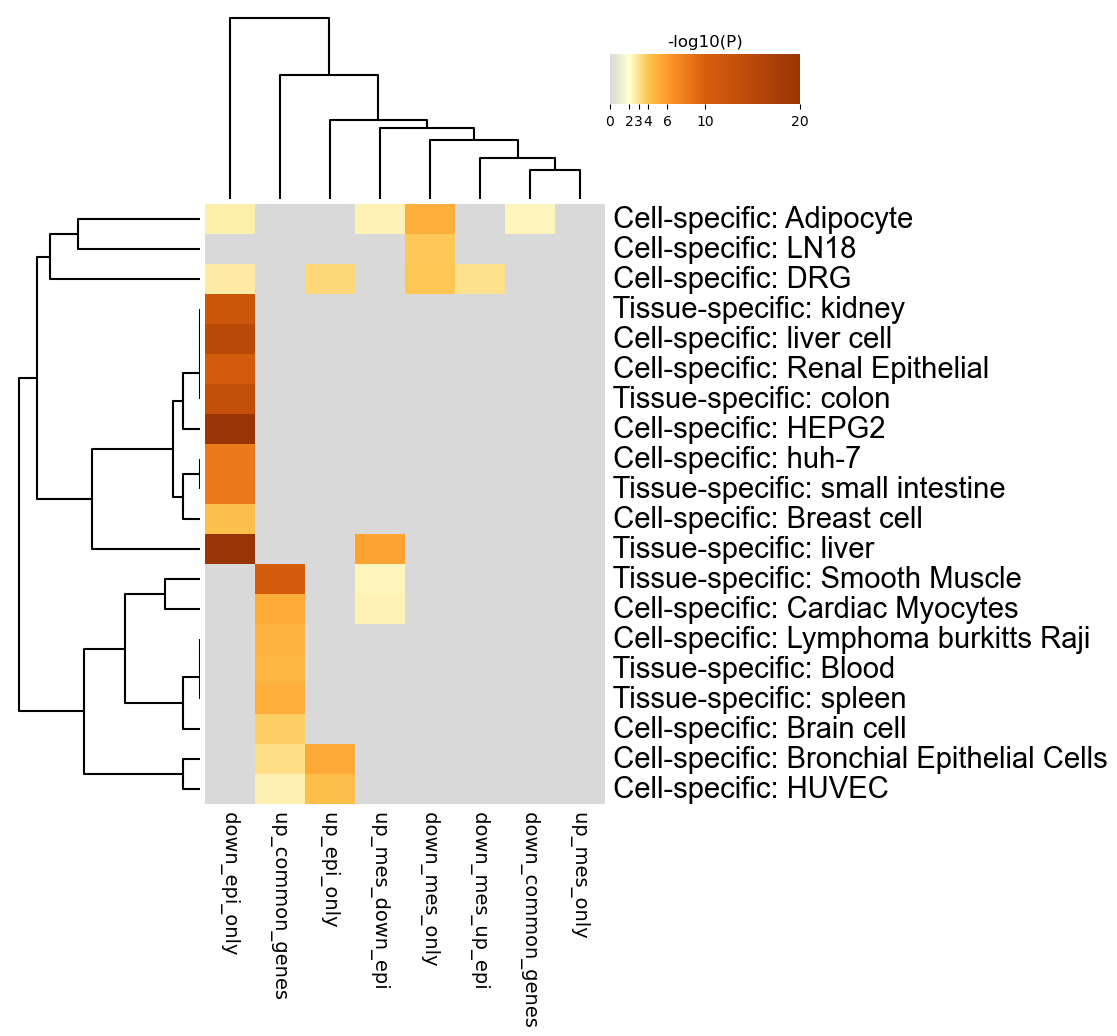

The file beside this chart, header and first rows:
GO, Description, _LogP_down_common_genes, _LogP_down_epi_only, _LogP_down_mes_only, _LogP_down_mes_up_epi, _LogP_up_common_genes, _LogP_up_epi_only, _LogP_up_mes_down_epi, _LogP_up_mes_only
PGB:00080, Cell-specific: Adipocyte, -2.399, -2.652, -5.007, 0.0, 0.0, 0.0, -2.424, 0.0
PGB:00098, Cell-specific: LN18, 0.0, 0.0, -3.895, 0.0, 0.0, 0.0, 0.0, 0.0
PGB:00065, Cell-specific: DRG, 0.0, -2.762, -3.943, -3.065, 0.0, -3.393, 0.0, 0.0
PGB:00002, Tissue-specific: kidney, 0.0, -12.25, 0.0, 0.0, 0.0, 0.0, 0.0, 0.0
PGB:00060, Cell-specific: liver cell, 0.0, -14.9, 0.0, 0.0, 0.0, 0.0, 0.0, 0.0
PGB:00139, Cell-specific: Renal Epithelial, 0.0, -10.88, 0.0, 0.0, 0.0, 0.0, 0.0, 0.0
PGB:00005, Tissue-specific: colon, 0.0, -13.66, 0.0, 0.0, 0.0, 0.0, 0.0, 0.0
PGB:00058, Cell-specific: HEPG2, 0.0, -34.08, 0.0, 0.0, 0.0, 0.0, 0.0, 0.0
PGB:00105, Cell-specific: huh-7, 0.0, -8.067, 0.0, 0.0, 0.0, 0.0, 0.0, 0.0
PGB:00006, Tissue-specific: small intestine, 0.0, -8.129, 0.0, 0.0, 0.0, 0.0, 0.0, 0.0
PGB:00106, Cell-specific: Breast cell, 0.0, -4.227, 0.0, 0.0, 0.0, 0.0, 0.0, 0.0
PGB:00001, Tissue-specific: liver, 0.0, -45.3, 0.0, 0.0, 0.0, 0.0, -5.546, 0.0
PGB:00011, Tissue-specific: Smooth Muscle, 0.0, 0.0, 0.0, 0.0, -10.51, 0.0, -2.388, 0.0
PGB:00133, Cell-specific: Cardiac Myocytes, 0.0, 0.0, 0.0, 0.0, -5.131, 0.0, -2.485, 0.0
PGB:00110, Cell-specific: Lymphoma burkitts Raji, 0.0, 0.0, 0.0, 0.0, -4.804, 0.0, 0.0, 0.0
PGB:00026, Tissue-specific: Blood, 0.0, 0.0, 0.0, 0.0, -4.7, 0.0, 0.0, 0.0
PGB:00008, Tissue-specific: spleen, 0.0, 0.0, 0.0, 0.0, -5.002, 0.0, 0.0, 0.0
PGB:00081, Cell-specific: Brain cell, 0.0, 0.0, 0.0, 0.0, -3.746, 0.0, 0.0, 0.0
PGB:00094, Cell-specific: Bronchial Epithelial Cell…, 0.0, 0.0, 0.0, 0.0, -3.132, -5.207, 0.0, 0.0
PGB:00071, Cell-specific: HUVEC, 0.0, 0.0, 0.0, 0.0, -2.574, -4.261, 0.0, 0.0
